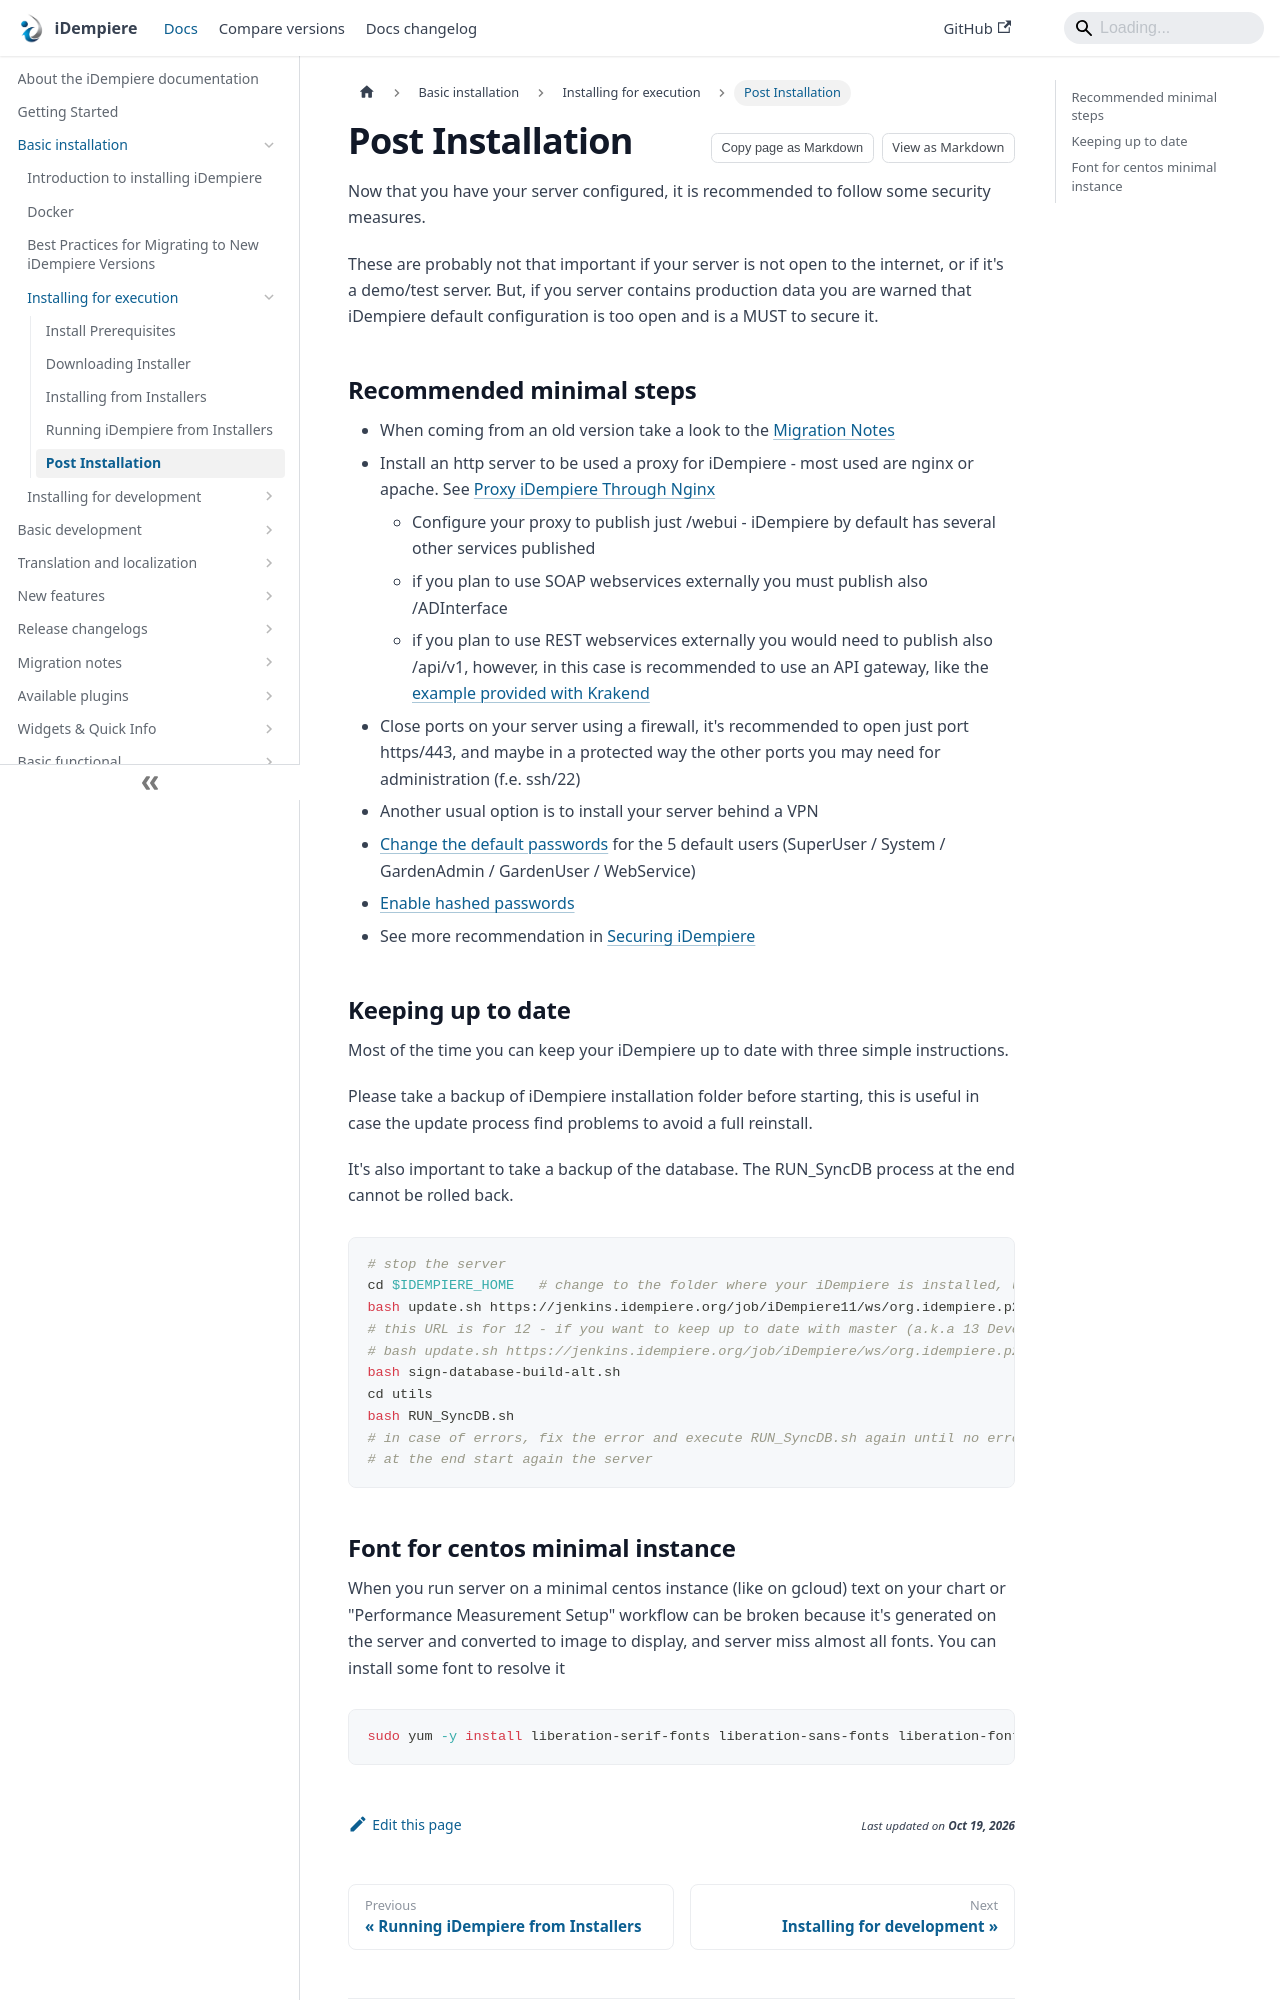

repository: idempiere/idempiere.github.io · page: docs/basic-installation/installing-for-execution/post-installation.html · generator: docusaurus

---
description: "Recommended security steps after installing the iDempiere server, and how to keep it up to date."
sidebar_position: 5
---

# Post Installation

Now that you have your server configured, it is recommended to follow some security measures.

These are probably not that important if your server is not open to the internet, or if it's a demo/test server. But, if you server contains production data you are warned that iDempiere default configuration is too open and is a MUST to secure it.

## Recommended minimal steps

- When coming from an old version take a look to the [Migration Notes](/docs/migration-notes)
- Install an http server to be used a proxy for iDempiere - most used are nginx or apache. See [Proxy iDempiere Through Nginx](https://wiki.idempiere.org/en/Proxy_iDempiere_Through_Nginx)
    - Configure your proxy to publish just /webui - iDempiere by default has several other services published
    - if you plan to use SOAP webservices externally you must publish also /ADInterface
    - if you plan to use REST webservices externally you would need to publish also /api/v1, however, in this case is recommended to use an API gateway, like the [example provided with Krakend](https://wiki.idempiere.org/en/Proxy_iDempiere-Rest_Through_KrakenD)
- Close ports on your server using a firewall, it's recommended to open just port https/443, and maybe in a protected way the other ports you may need for administration (f.e. ssh/22)
- Another usual option is to install your server behind a VPN
- [Change the default passwords](https://wiki.idempiere.org/en/Reset_Password_(Form_ID-200001)) for the 5 default users (SuperUser / System / GardenAdmin / GardenUser / WebService)
- [Enable hashed passwords](https://wiki.idempiere.org/en/Convert_passwords_to_hashes_(Process_ID-53259))
- See more recommendation in [Securing iDempiere](https://wiki.idempiere.org/en/Securing_iDempiere#initial_steps)

## Keeping up to date

Most of the time you can keep your iDempiere up to date with three simple instructions.

Please take a backup of iDempiere installation folder before starting, this is useful in case the update process find problems to avoid a full reinstall.

It's also important to take a backup of the database. The RUN_SyncDB process at the end cannot be rolled back.

```shell
# stop the server
cd $IDEMPIERE_HOME   # change to the folder where your iDempiere is installed, usually recommended /opt/idempiere-server
bash update.sh https://jenkins.idempiere.org/job/iDempiere11/ws/org.idempiere.p2/target/repository/
# this URL is for 12 - if you want to keep up to date with master (a.k.a 13 Development Build) then use:
# bash update.sh https://jenkins.idempiere.org/job/iDempiere/ws/org.idempiere.p2/target/repository/
bash sign-database-build-alt.sh
cd utils
bash RUN_SyncDB.sh
# in case of errors, fix the error and execute RUN_SyncDB.sh again until no errors are shown
# at the end start again the server
```
